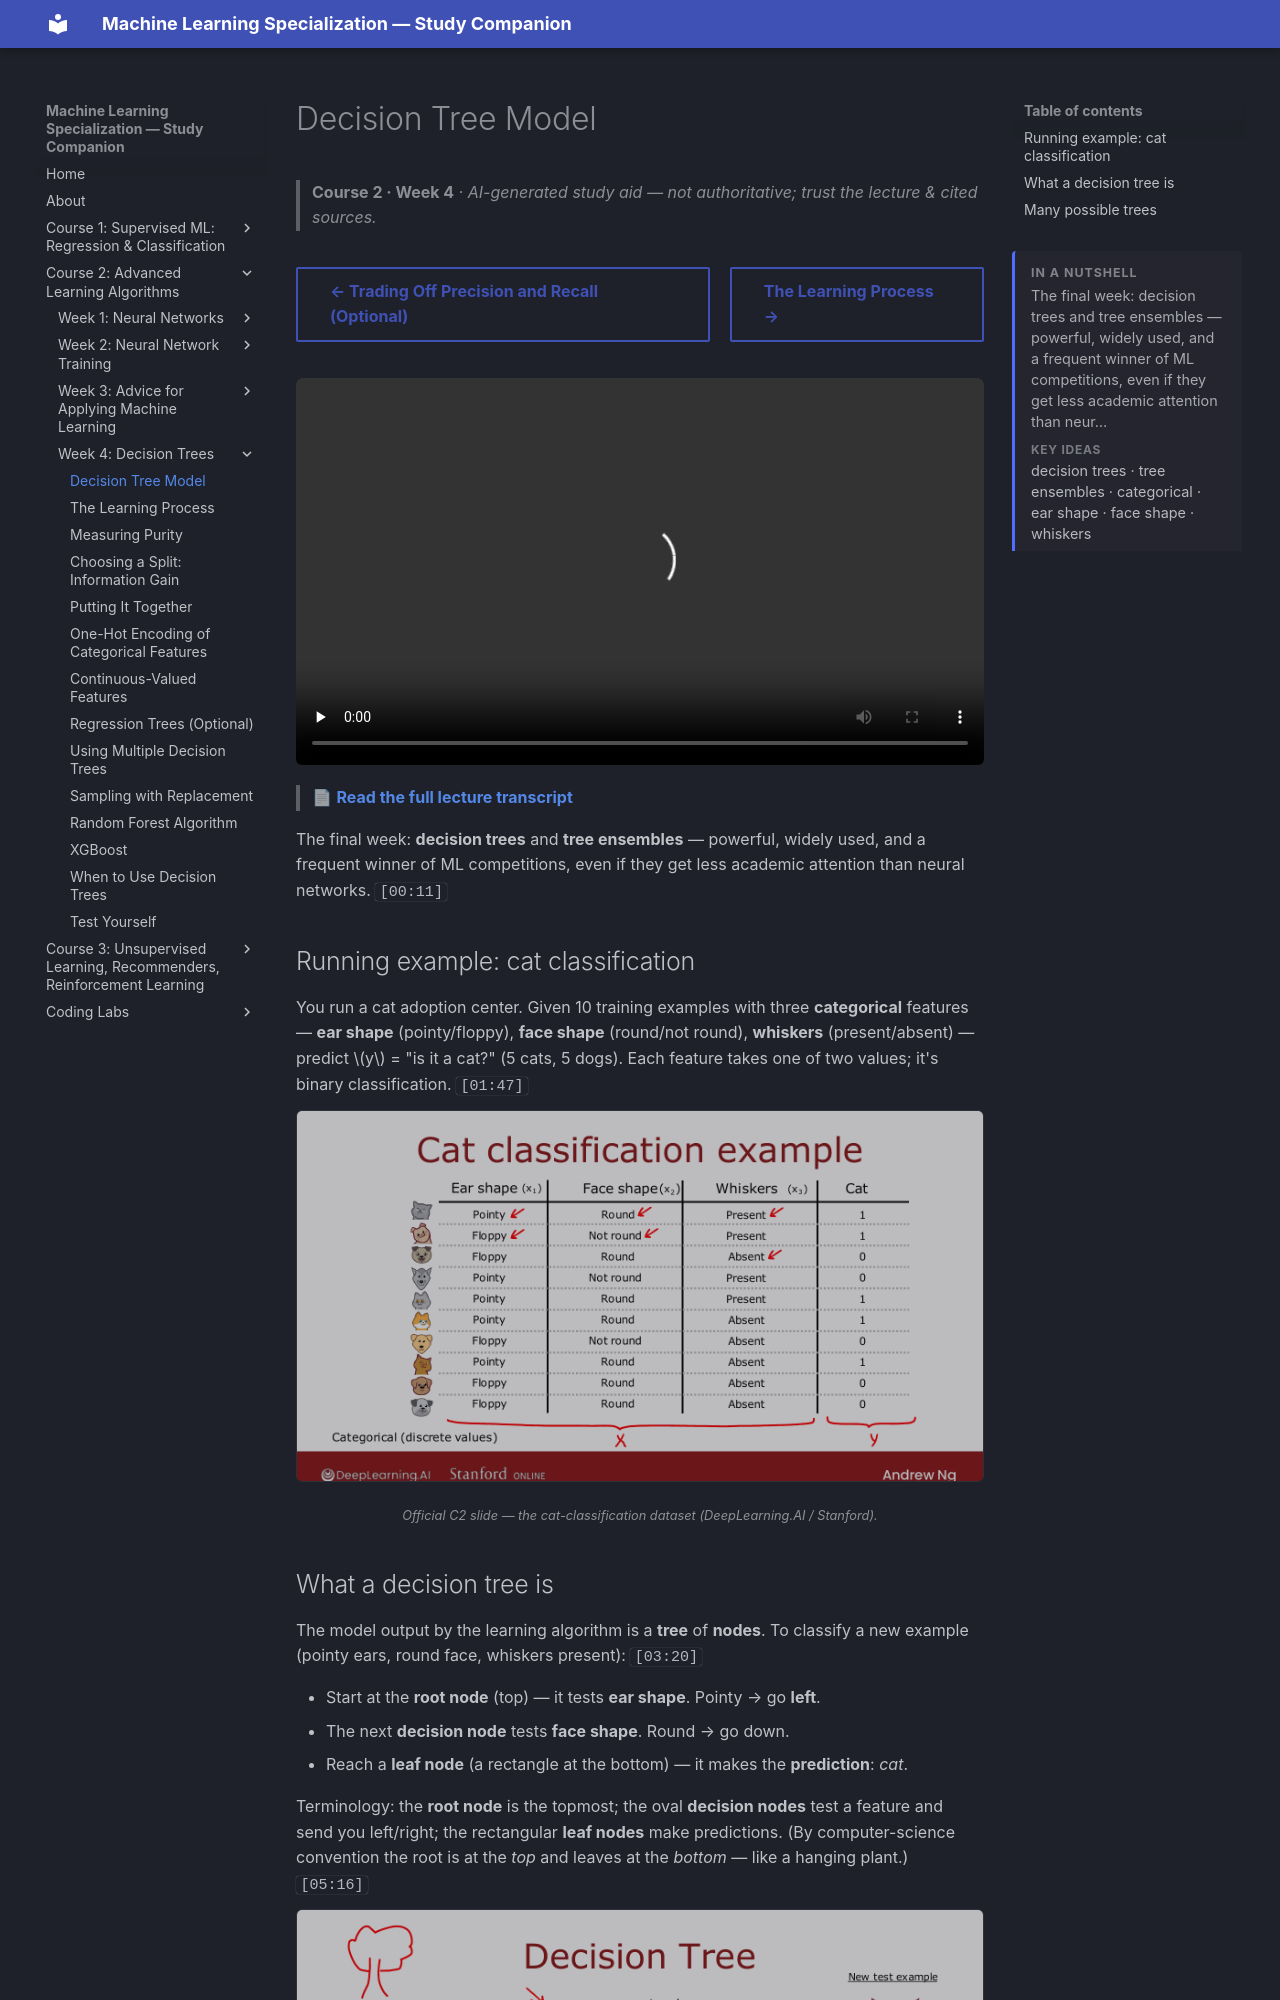

repository: pcpuwu/ml-spec-wiki · page: course-2/week-4/decision-tree-model/index.html · generator: mkdocs

---
summary: '<p>The final week: decision trees and tree ensembles — powerful, widely used, and a frequent winner of ML competitions, even if they get less academic attention than neur…</p><span class="toc-summary__sub">Key ideas</span><p class="toc-summary__chips">decision trees · tree ensembles · categorical · ear shape · face shape · whiskers</p>'
---
# Decision Tree Model

> **Course 2 · Week 4** · _AI-generated study aid — not authoritative; trust the lecture & cited sources._

<div class="ep-nav" markdown>

[← Trading Off Precision and Recall (Optional)](../../course-2/week-3/trading-off-precision-and-recall.md){ .md-button }

[The Learning Process →](../../course-2/week-4/learning-process.md){ .md-button }

</div>

<div class="video-wrap"><video controls preload="none" playsinline src="https://dyckms5inbsqq.cloudfront.net/dlai/advanced-learning-algorithms/W4/L1-C2W4L1S01-Decision-tree-model-L1/lc-advanced-learning-algorithms-W4-L1-C2W4L1S01-Decision-tree-model-L1-master_360p.mp4?v=1752484669">Your browser can't play this video — <a href="https://dyckms5inbsqq.cloudfront.net/dlai/advanced-learning-algorithms/W4/L1-C2W4L1S01-Decision-tree-model-L1/lc-advanced-learning-algorithms-W4-L1-C2W4L1S01-Decision-tree-model-L1-master_360p.mp4?v=1752484669">download the lecture</a>.</video></div>

> 📄 **[Read the full lecture transcript](decision-tree-model-transcript.md)**

The final week: **decision trees** and **tree ensembles** — powerful, widely used, and a
frequent winner of ML competitions, even if they get less academic attention than neural
networks. `[00:11]`

## Running example: cat classification

You run a cat adoption center. Given 10 training examples with three **categorical** features
— **ear shape** (pointy/floppy), **face shape** (round/not round), **whiskers**
(present/absent) — predict $y$ = "is it a cat?" (5 cats, 5 dogs). Each feature takes one of
two values; it's binary classification. `[01:47]`

![Cat classification: 10 examples with ear shape, face shape, whiskers features and a cat/not-cat label](cat-table.png){ .slide }
_Official C2 slide — the cat-classification dataset (DeepLearning.AI / Stanford)._
{ .slide-cap }
